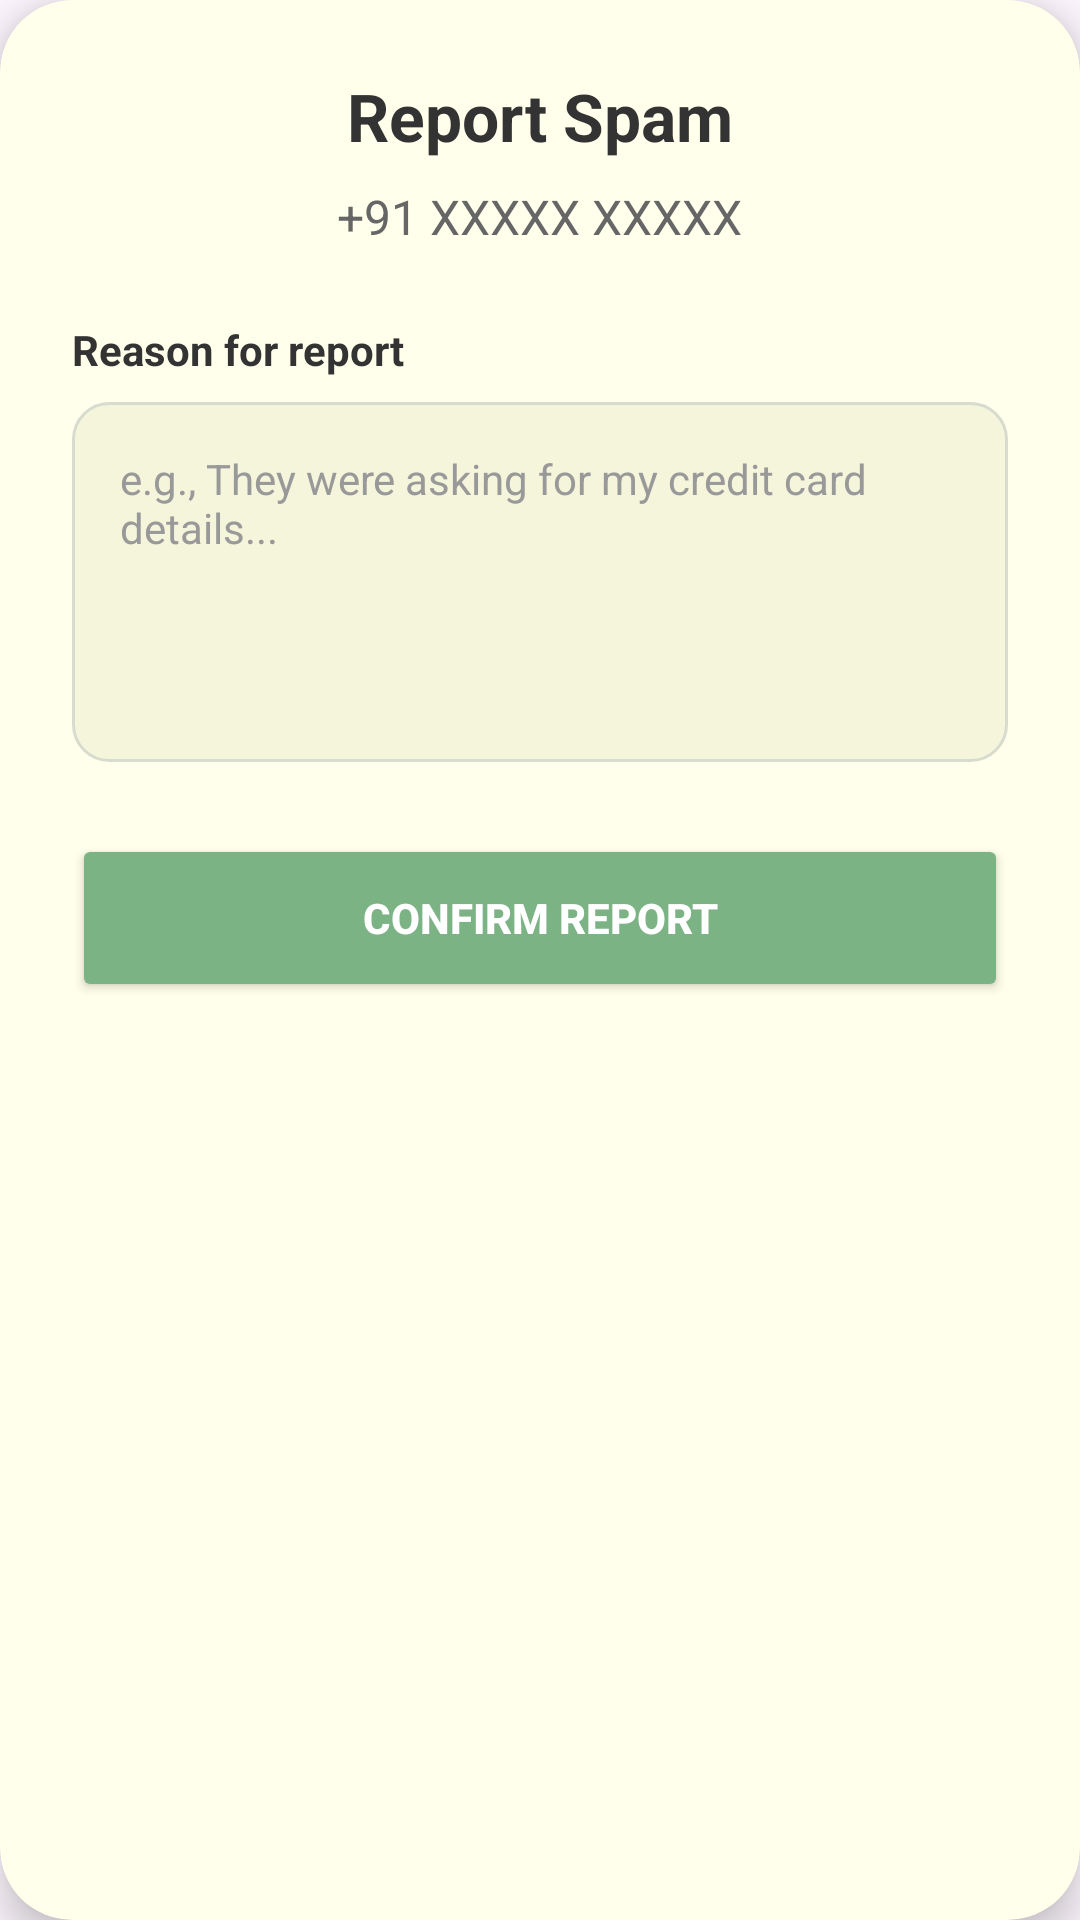

This screen was rendered from an Android layout file. Write that file and the resources it references.
<!-- AndroidManifest.xml: application theme Theme.SentinelX -->
<!-- res/layout/dialog_report.xml -->
<?xml version="1.0" encoding="utf-8"?>
<androidx.cardview.widget.CardView xmlns:android="http://schemas.android.com/apk/res/android"
    xmlns:app="http://schemas.android.com/apk/res-auto"
    android:layout_width="match_parent"
    android:layout_height="wrap_content"
    app:cardCornerRadius="24dp"
    app:cardBackgroundColor="#FFFFEB"
    app:cardElevation="8dp">

    <LinearLayout
        android:layout_width="match_parent"
        android:layout_height="wrap_content"
        android:orientation="vertical"
        android:padding="24dp">

        <TextView
            android:layout_width="wrap_content"
            android:layout_height="wrap_content"
            android:text="Report Spam"
            android:textColor="#333333"
            android:textSize="22sp"
            android:textStyle="bold"
            android:layout_gravity="center_horizontal"/>

        <TextView
            android:id="@+id/tvReportNumber"
            android:layout_width="wrap_content"
            android:layout_height="wrap_content"
            android:text="+91 XXXXX XXXXX"
            android:textColor="#666666"
            android:textSize="16sp"
            android:layout_marginTop="8dp"
            android:layout_gravity="center_horizontal"/>

        <TextView
            android:layout_width="wrap_content"
            android:layout_height="wrap_content"
            android:text="Reason for report"
            android:textColor="#333333"
            android:textSize="14sp"
            android:layout_marginTop="24dp"
            android:textStyle="bold"/>

        <EditText
            android:id="@+id/etReason"
            android:layout_width="match_parent"
            android:layout_height="120dp"
            android:layout_marginTop="8dp"
            android:background="@drawable/bg_edit_text_area"
            android:gravity="top|start"
            android:hint="e.g., They were asking for my credit card details..."
            android:textColorHint="#999999"
            android:textColor="#333333"
            android:padding="16dp"
            android:textSize="14sp" />

        <Button
            android:id="@+id/btnSubmitReport"
            android:layout_width="match_parent"
            android:layout_height="56dp"
            android:layout_marginTop="24dp"
            android:backgroundTint="#7CB385"
            android:text="CONFIRM REPORT"
            android:textColor="#FFFFFF"
            android:textStyle="bold"
            app:cornerRadius="12dp"/>

    </LinearLayout>
</androidx.cardview.widget.CardView>
<!-- resources referenced by this layout -->
<resources>
  <!-- drawable bg_edit_text_area (drawable) -->
  <?xml version="1.0" encoding="utf-8"?>
  <shape xmlns:android="http://schemas.android.com/apk/res/android" android:shape="rectangle">
      <solid android:color="#F5F5DC"/> <corners android:radius="12dp"/>
      <stroke android:width="1dp" android:color="#D8DCCF"/>
  </shape>
  <style name="Theme.SentinelX" parent="Theme.Material3.DayNight.NoActionBar">
          <item name="colorPrimary">#4CAF50</item>
          <item name="colorPrimaryVariant">#2E7D32</item>
          <item name="colorOnPrimary">#000000</item>
          <item name="android:statusBarColor">#121212</item>
          <item name="android:windowLightStatusBar">false</item>
      </style>
</resources>
